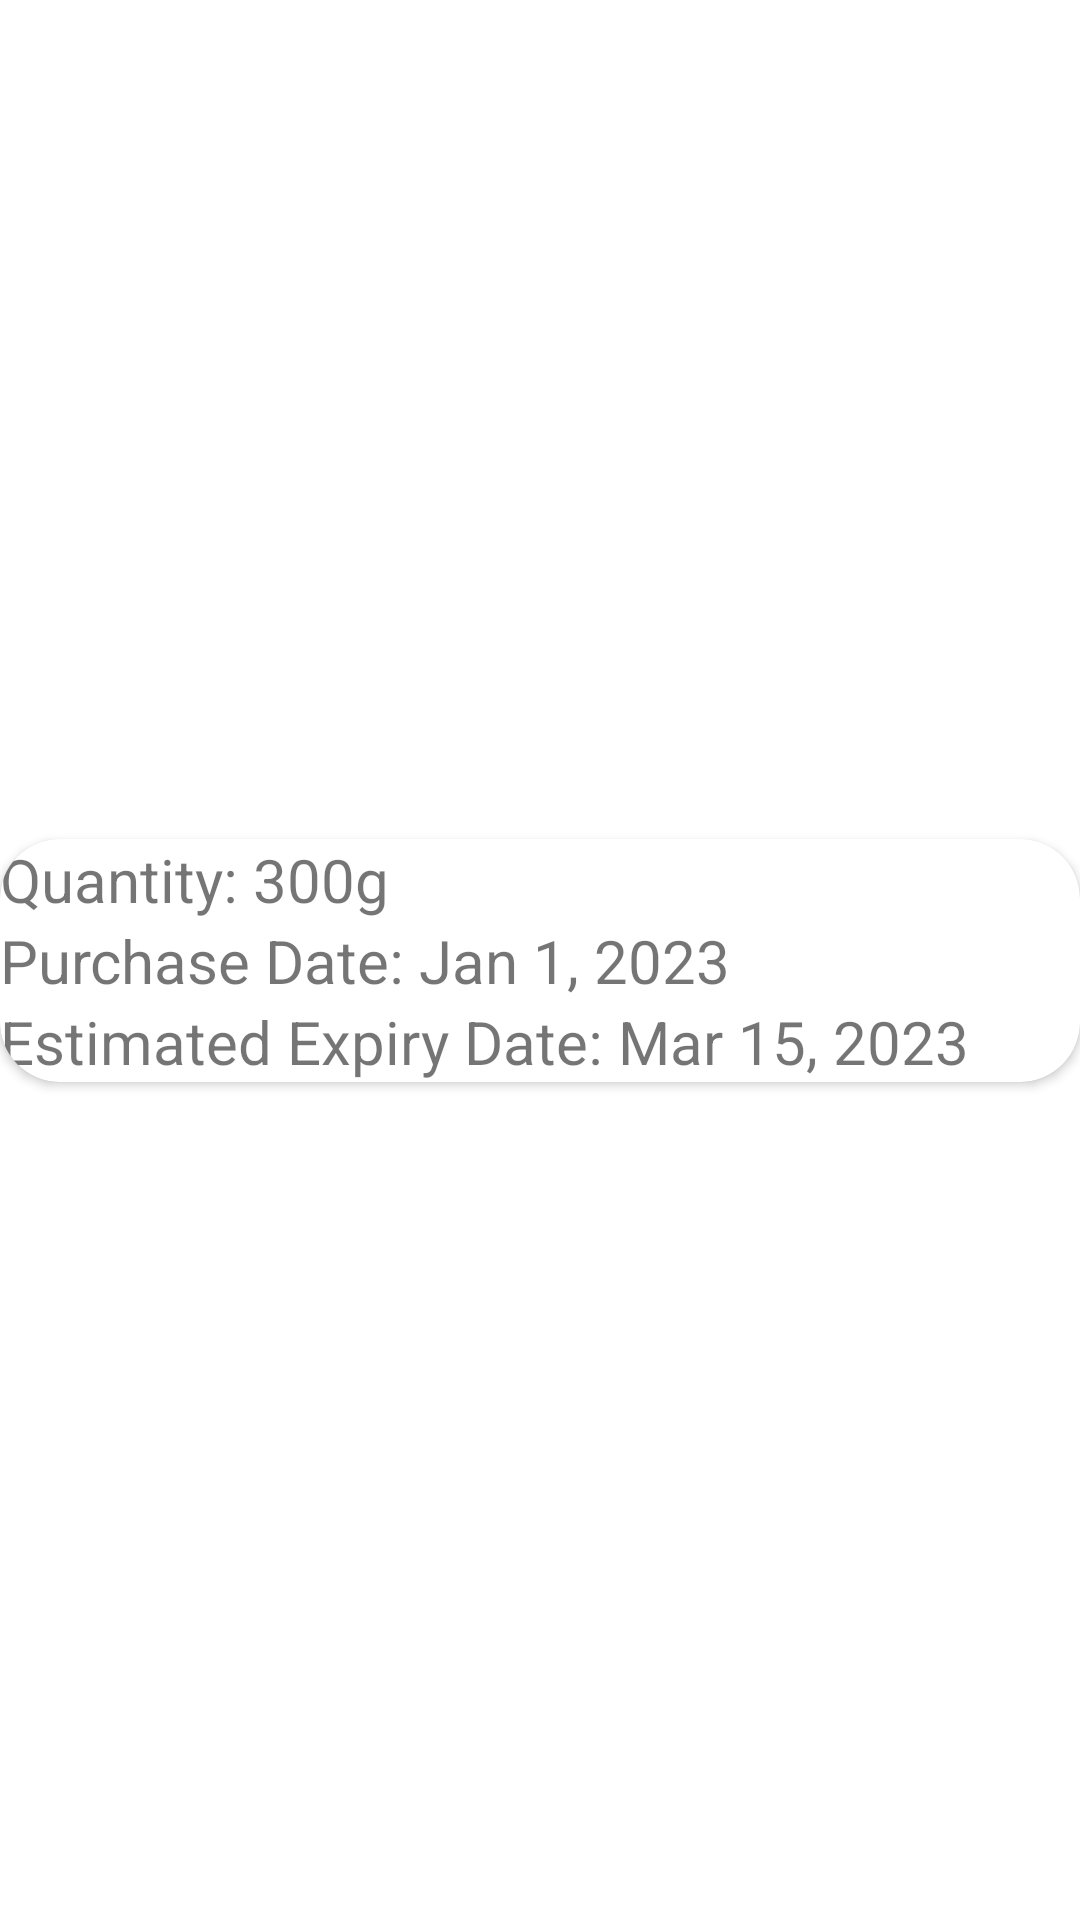

Write the Android layout XML for this screen, with the resource values it uses.
<!-- AndroidManifest.xml: application theme Theme.AndroidApp -->
<!-- res/layout/inventory_item_popup.xml -->
<?xml version="1.0" encoding="utf-8"?>
<androidx.constraintlayout.widget.ConstraintLayout xmlns:android="http://schemas.android.com/apk/res/android"
    xmlns:app="http://schemas.android.com/apk/res-auto"
    xmlns:tools="http://schemas.android.com/tools"
    android:layout_width="match_parent"
    android:layout_height="match_parent">

    <androidx.cardview.widget.CardView
        xmlns:card_view="http://schemas.android.com/apk/res-auto"
        android:id="@+id/card_view"
        android:layout_gravity="center"
        android:layout_width="match_parent"
        android:layout_height="wrap_content"
        android:padding="25dp"
        card_view:cardCornerRadius="20dp"
        app:layout_constraintTop_toTopOf="parent"
        app:layout_constraintBottom_toBottomOf="parent"
        app:layout_constraintStart_toStartOf="parent"
        app:layout_constraintEnd_toEndOf="parent">



        <LinearLayout
            android:layout_width="match_parent"
            android:orientation="vertical"
            android:layout_height="wrap_content"
            android:showDividers="middle"
            android:divider="@drawable/empty_tall_divider"
            >

            <TextView
                android:id="@+id/textViewLine1"
                android:layout_width="match_parent"
                android:layout_height="wrap_content"
                android:textSize="20sp"

                android:text="Quantity: 300g"
                android:visibility="visible"

                />


            <TextView
                android:id="@+id/textViewLine2"
                android:layout_width="match_parent"
                android:layout_height="wrap_content"
                android:textSize="20sp"

                android:text="Purchase Date: Jan 1, 2023"
                android:visibility="visible"
                />

            <TextView
                android:id="@+id/textViewLine3"
                android:layout_width="match_parent"
                android:layout_height="wrap_content"
                android:textSize="20sp"
                android:text="Estimated Expiry Date: Mar 15, 2023"
                android:visibility="visible"
                />


        </LinearLayout>

    </androidx.cardview.widget.CardView>


</androidx.constraintlayout.widget.ConstraintLayout>
<!-- resources referenced by this layout -->
<resources>
  <style name="Theme.AndroidApp" parent="Theme.MaterialComponents.DayNight.DarkActionBar">
          
          <item name="colorPrimary">@color/purple_500</item>
          <item name="colorPrimaryVariant">@color/purple_700</item>
          <item name="colorOnPrimary">@color/white</item>
          
          <item name="colorSecondary">@color/teal_200</item>
          <item name="colorSecondaryVariant">@color/teal_700</item>
          <item name="colorOnSecondary">@color/black</item>
          
          <item name="android:statusBarColor">?attr/colorPrimaryVariant</item>
          
      </style>
  <color name="purple_500">#FF6200EE</color>
  <color name="purple_700">#FF3700B3</color>
  <color name="white">#FFFFFFFF</color>
  <color name="teal_200">#FF03DAC5</color>
  <color name="teal_700">#FF018786</color>
  <color name="black">#FF000000</color>
</resources>
